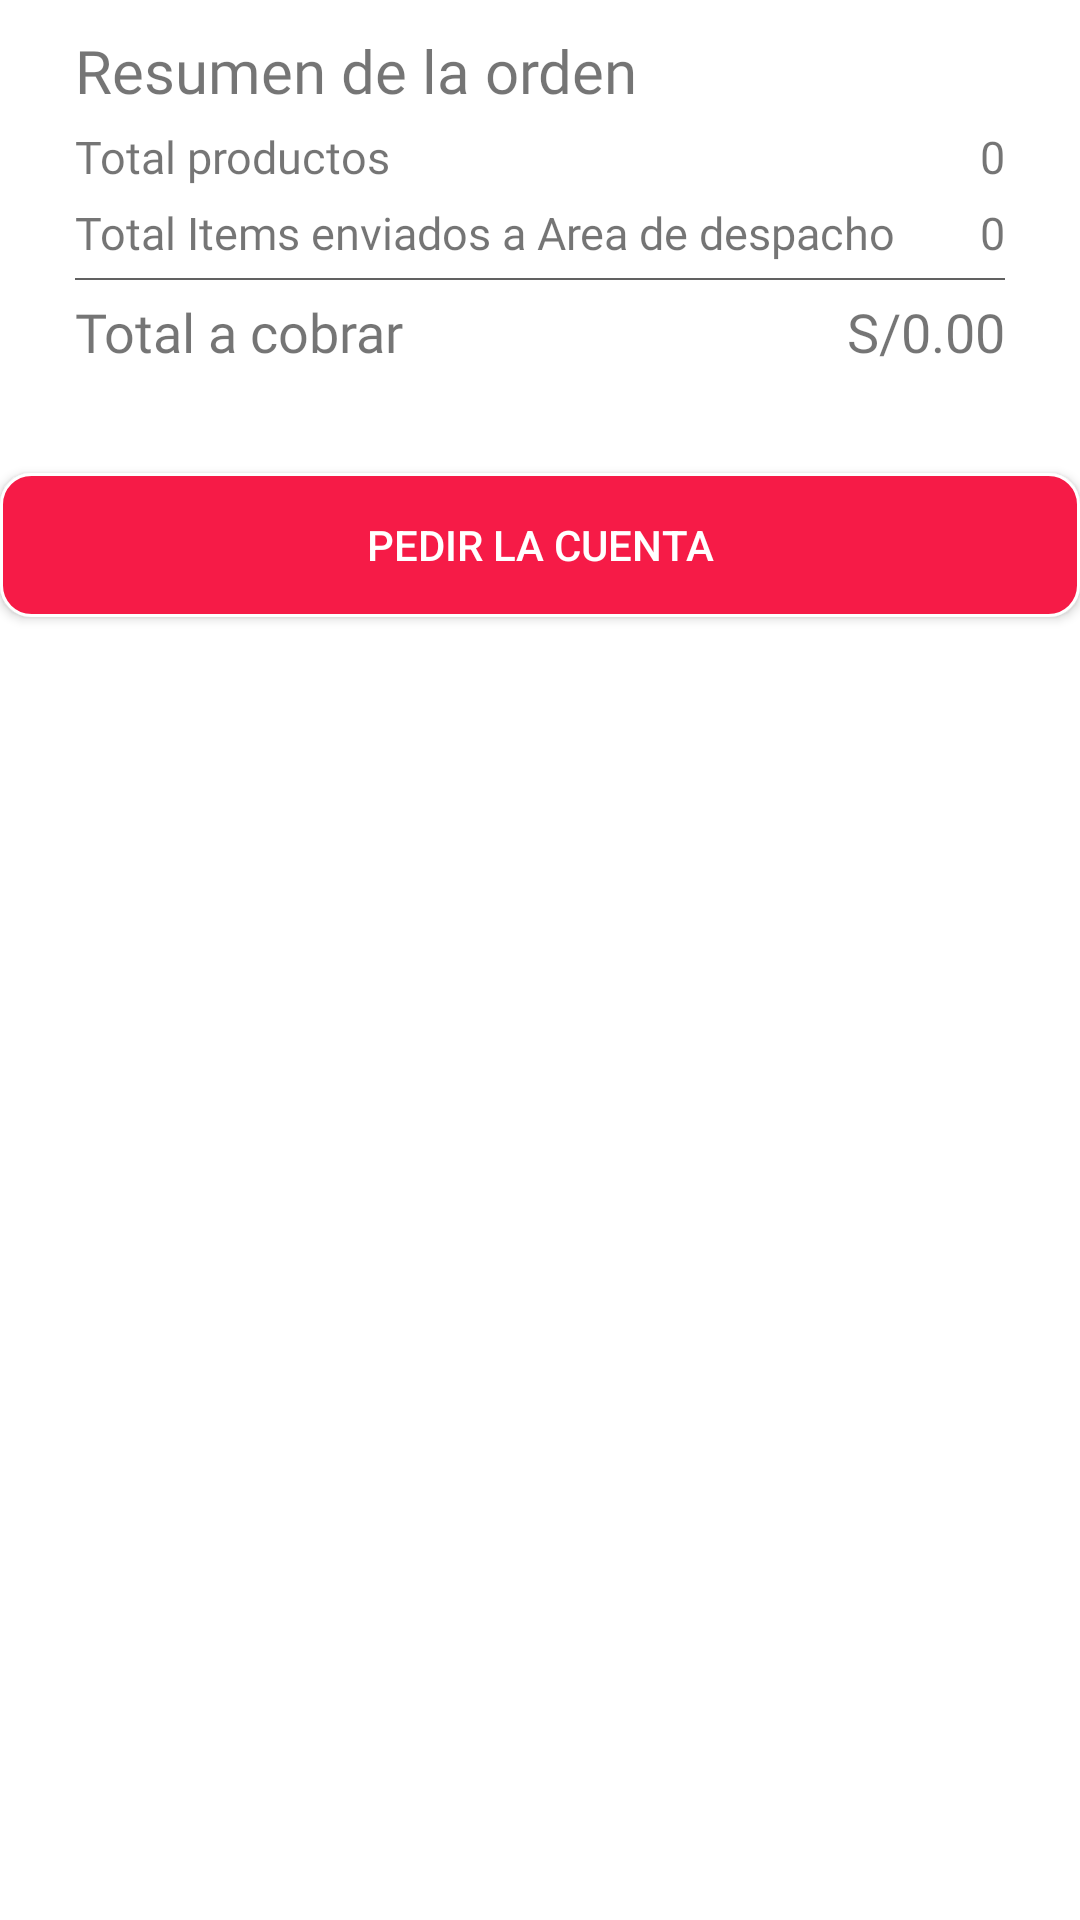

The Android layout XML behind this screen, and the referenced resources:
<!-- AndroidManifest.xml: application theme Theme.GestionaFacilMozos -->
<!-- res/layout/layout_review_to_pay.xml -->
<?xml version="1.0" encoding="utf-8"?>
<LinearLayout xmlns:android="http://schemas.android.com/apk/res/android"
    android:id="@+id/content"
    android:layout_width="match_parent"
    android:layout_height="wrap_content"
    android:orientation="vertical">
    <LinearLayout
        android:layout_width="match_parent"
        android:layout_height="wrap_content"
        android:layout_marginTop="10dp"
        android:layout_marginBottom="10dp"
        android:layout_marginRight="25dp"
        android:layout_marginLeft="25dp"
        android:orientation="vertical">
        <TextView
            android:layout_width="match_parent"
            android:layout_height="wrap_content"
            android:text="Resumen de la orden"
            android:fontFamily="@font/quicksand_bold"
            android:textSize="20dp" />
        <LinearLayout
            android:layout_width="match_parent"
            android:layout_height="wrap_content"
            android:orientation="vertical">
            <LinearLayout
                android:layout_width="match_parent"
                android:layout_height="wrap_content"
                android:layout_marginTop="5dp"
                android:orientation="horizontal">
                <TextView
                    android:layout_width="wrap_content"
                    android:layout_height="wrap_content"
                    android:text="Total productos"
                    android:fontFamily="@font/quicksand_regular"
                    android:textSize="15dp"
                     />
                <TextView
                    android:id="@+id/subTotal"
                    android:layout_width="0dp"
                    android:layout_height="wrap_content"
                    android:layout_weight="1"
                    android:text="0"
                    android:textAlignment="textEnd"
                    android:fontFamily="@font/quicksand_regular"
                    android:textSize="15dp" />
            </LinearLayout>
            <LinearLayout
                android:layout_width="match_parent"
                android:layout_height="wrap_content"
                android:layout_marginTop="5dp"
                android:orientation="horizontal">
                <TextView
                    android:layout_width="wrap_content"
                    android:layout_height="wrap_content"
                    android:text="Total Items enviados a Area de despacho"
                    android:fontFamily="@font/quicksand_regular"
                    android:textSize="15dp" />
                <TextView
                    android:id="@+id/totalItemsSending"
                    android:layout_width="0dp"
                    android:layout_height="wrap_content"
                    android:layout_weight="1"
                    android:text="0"
                    android:textAlignment="textEnd"
                    android:fontFamily="@font/quicksand_regular"
                    android:textSize="15dp" />
            </LinearLayout>
            <View
                android:layout_width="match_parent"
                android:layout_height="0.5dp"
                android:layout_marginTop="5dp"
                android:background="@color/gray_dark" />
            <LinearLayout
                android:layout_width="match_parent"
                android:layout_height="wrap_content"
                android:layout_marginTop="5dp"
                android:orientation="horizontal">
                <TextView
                    android:layout_width="wrap_content"
                    android:layout_height="wrap_content"
                    android:text="Total a cobrar"
                    android:fontFamily="@font/quicksand_bold"
                    android:textSize="18dp" />
                <TextView
                    android:id="@+id/total"
                    android:layout_width="0dp"
                    android:layout_height="wrap_content"
                    android:layout_weight="1"
                    android:text="S/0.00"
                    android:textAlignment="textEnd"
                    android:fontFamily="@font/quicksand_bold"
                    android:textSize="18dp" />
            </LinearLayout>
        </LinearLayout>
    </LinearLayout>
    <androidx.appcompat.widget.AppCompatButton
        android:id="@+id/btnEnter"
        android:layout_marginTop="25dp"
        android:layout_marginBottom="2dp"
        android:layout_width="match_parent"
        android:layout_height="wrap_content"
        android:text="Pedir la cuenta"
        android:textColor="@color/white"
        android:background="@drawable/button_background" />
</LinearLayout>
<!-- resources referenced by this layout -->
<resources>
  <color name="gray_dark">#616161</color>
  <color name="white">#FFFFFFFF</color>
  <!-- drawable button_background (drawable) -->
  <selector xmlns:android="http://schemas.android.com/apk/res/android">
      <item android:state_pressed="true">
          <shape android:shape="rectangle">
              <solid android:color="#F61B47"/>
              <corners android:radius="10dp"/>
              <stroke android:width="1dp" android:color="#FFFFFF"/>
          </shape>
      </item>
      <item>
          <shape android:shape="rectangle">
              <solid android:color="#F61B47"/>
              <corners android:radius="10dp"/>
              <stroke android:width="1dp" android:color="#FFFFFF"/>
          </shape>
      </item>
  </selector>
  <style name="Theme.GestionaFacilMozos" parent="Theme.MaterialComponents.DayNight.DarkActionBar">
          
          <item name="colorPrimary">@color/crimson_700</item>
          <item name="colorPrimaryVariant">@color/crimson_700</item>
          <item name="colorOnPrimary">@color/white</item>
          
          <item name="colorSecondary">@color/teal_200</item>
          <item name="colorSecondaryVariant">@color/teal_700</item>
          <item name="colorOnSecondary">@color/black</item>
          
          <item name="android:statusBarColor">?attr/colorPrimaryVariant</item>
          
      </style>
  <color name="crimson_700">#F61B47</color>
  <color name="teal_200">#FF03DAC5</color>
  <color name="teal_700">#FF018786</color>
  <color name="black">#FF000000</color>
</resources>
